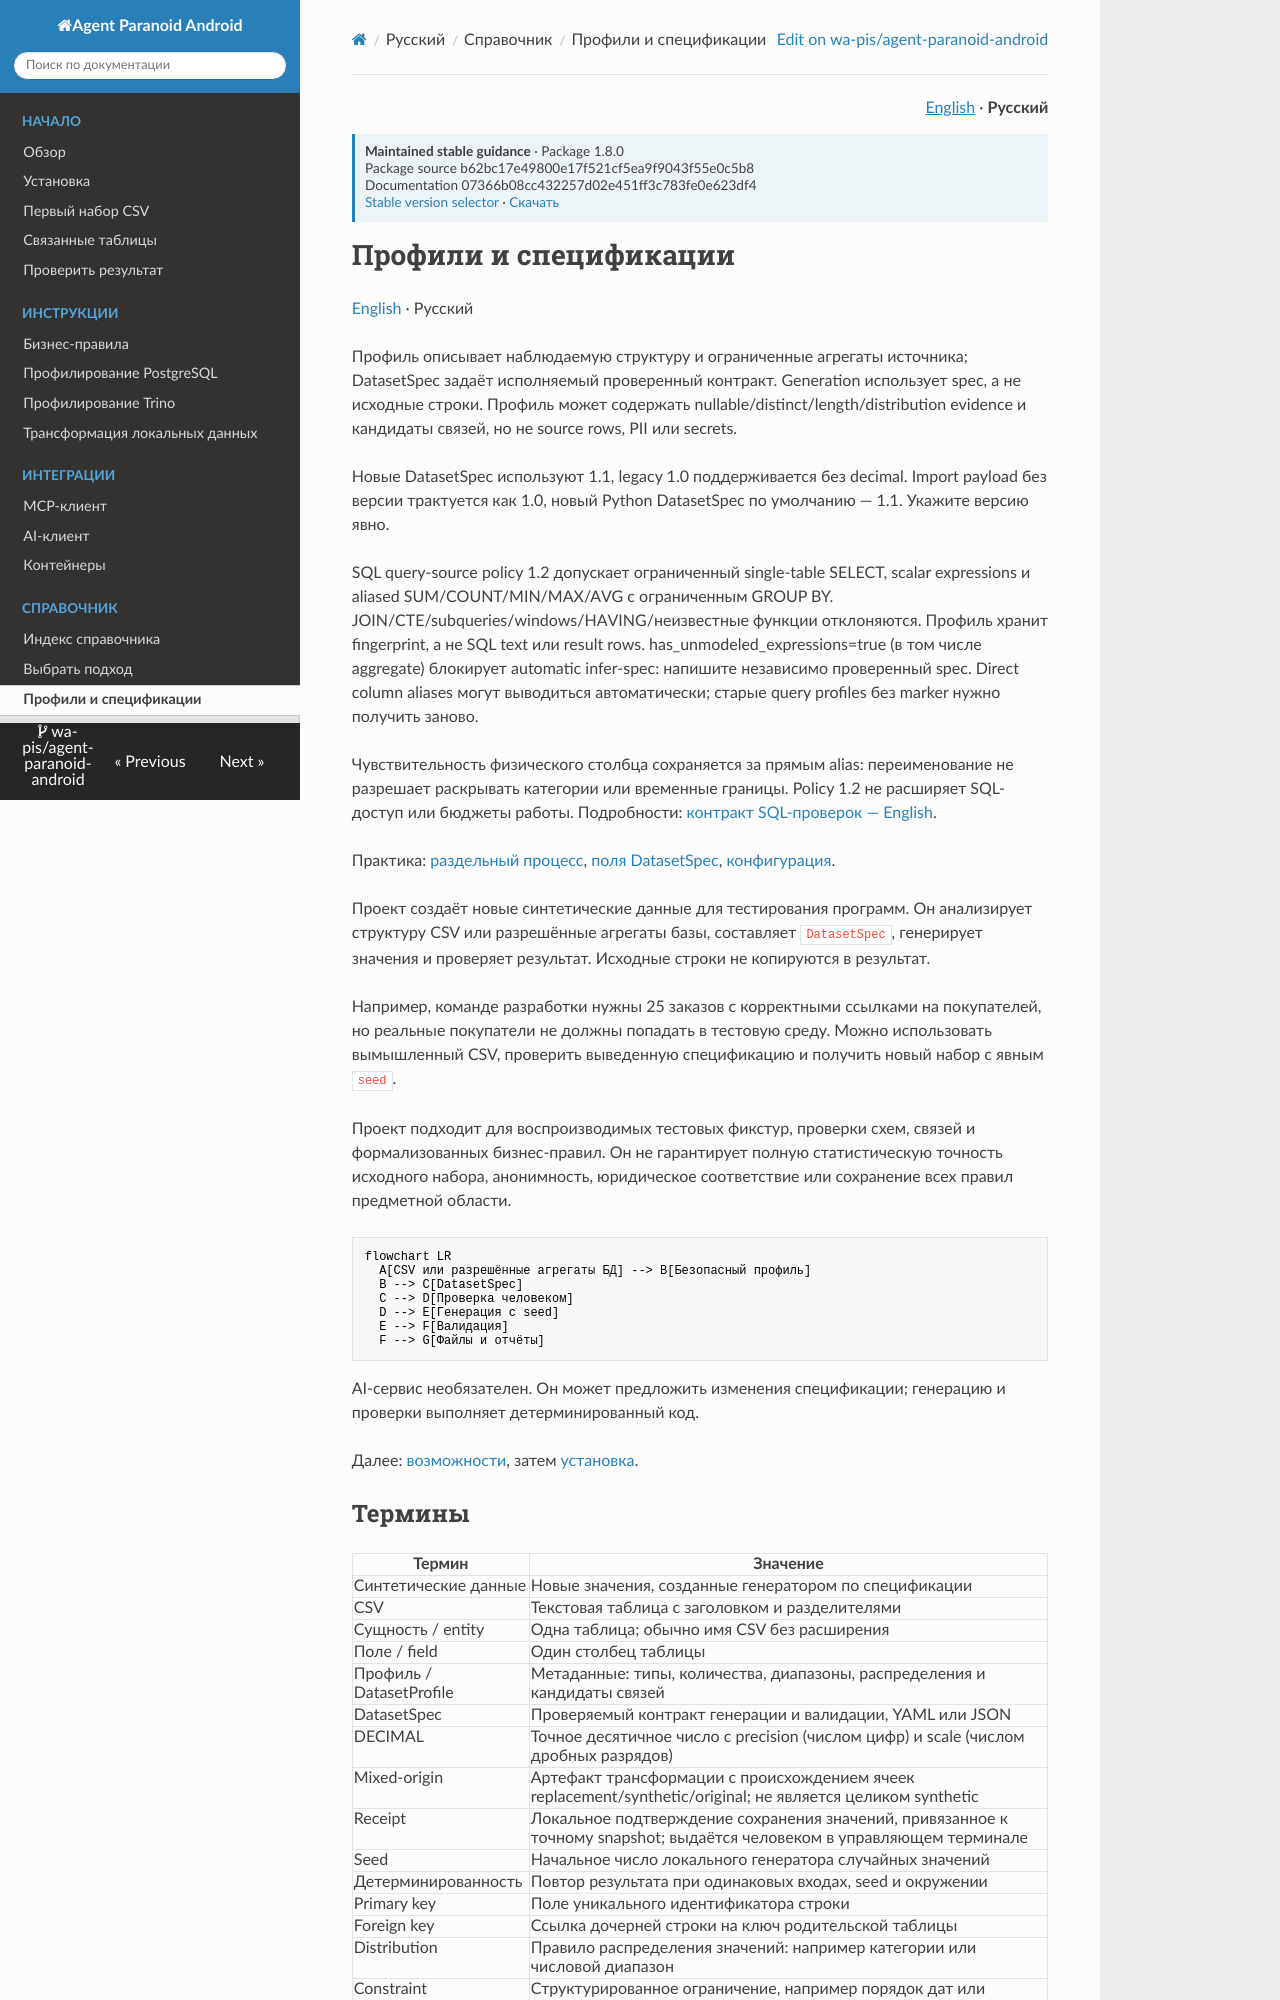

repository: wa-pis/agent-paranoid-android · page: versions/stable/ru/concepts/profiles-and-specs/index.html · generator: mkdocs

# Профили и спецификации

[English](../../concepts/profiles-and-specs.md) · Русский

Профиль описывает наблюдаемую структуру и ограниченные агрегаты источника; DatasetSpec задаёт исполняемый проверенный контракт. Generation использует spec, а не исходные строки. Профиль может содержать nullable/distinct/length/distribution evidence и кандидаты связей, но не source rows, PII или secrets.

Новые DatasetSpec используют 1.1, legacy 1.0 поддерживается без decimal. Import payload без версии трактуется как 1.0, новый Python DatasetSpec по умолчанию — 1.1. Укажите версию явно.

SQL query-source policy 1.2 допускает ограниченный single-table SELECT, scalar expressions и aliased SUM/COUNT/MIN/MAX/AVG с ограниченным GROUP BY. JOIN/CTE/subqueries/windows/HAVING/неизвестные функции отклоняются. Профиль хранит fingerprint, а не SQL text или result rows. has_unmodeled_expressions=true (в том числе aggregate) блокирует automatic infer-spec: напишите независимо проверенный spec. Direct column aliases могут выводиться автоматически; старые query profiles без marker нужно получить заново.

Чувствительность физического столбца сохраняется за прямым alias: переименование
не разрешает раскрывать категории или временные границы. Policy 1.2 не расширяет
SQL-доступ или бюджеты работы. Подробности:
[контракт SQL-проверок — English](../../agent-guides/trino-security.md#enforcement).

Практика: [раздельный процесс](../getting-started/related-tables.md), [поля DatasetSpec](../dataset_profile_and_spec.md), [конфигурация](../reference/configuration.md).

Проект создаёт новые синтетические данные для тестирования программ. Он анализирует структуру CSV или разрешённые агрегаты базы, составляет `DatasetSpec`, генерирует значения и проверяет результат. Исходные строки не копируются в результат.

Например, команде разработки нужны 25 заказов с корректными ссылками на покупателей, но реальные покупатели не должны попадать в тестовую среду. Можно использовать вымышленный CSV, проверить выведенную спецификацию и получить новый набор с явным `seed`.

Проект подходит для воспроизводимых тестовых фикстур, проверки схем, связей и формализованных бизнес-правил. Он не гарантирует полную статистическую точность исходного набора, анонимность, юридическое соответствие или сохранение всех правил предметной области.

```mermaid
flowchart LR
  A[CSV или разрешённые агрегаты БД] --> B[Безопасный профиль]
  B --> C[DatasetSpec]
  C --> D[Проверка человеком]
  D --> E[Генерация с seed]
  E --> F[Валидация]
  F --> G[Файлы и отчёты]
```

AI-сервис необязателен. Он может предложить изменения спецификации; генерацию и проверки выполняет детерминированный код.

Далее: [возможности](choosing-an-approach.md), затем [установка](../getting-started/installation.md).
